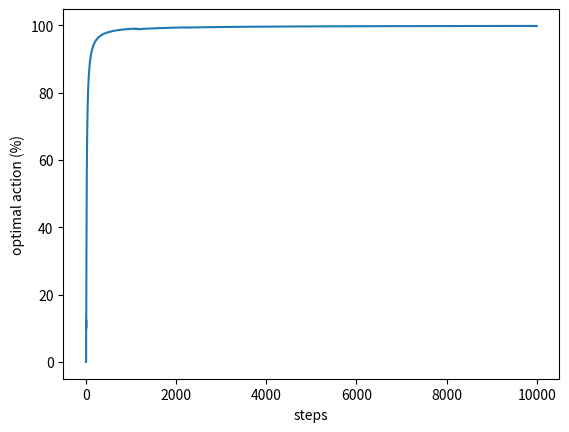

The matplotlib source for this figure: (Note: this script raises an exception after producing the figure.)
"""
Sample bandit algorithm
Page 32: Pseudocode for a complete bandit algorithm using incrementally computed sample
averages and "eps-greedy action selection is shown in the box below. The function bandit(a)
is assumed to take an action and return a corresponding reward.
"""

import numpy as np
from tqdm import trange
import matplotlib.pyplot as plt


class SampleMachine:
    """
    When activated, for a probability of eps, select a random option.
    Otherwise select the option with largest estimated reward.
    """

    def __init__(self, eps=0.1, c=2, arm_num=10, params=(20, 50, 5),
                 gen_fig=False, ucb_used=False):
        self.q = [0] * arm_num
        self.n = [0] * arm_num
        self.r = []
        self.options_count = arm_num
        self.eps = eps
        self.c = c
        self.gen_fig = gen_fig
        self.ucb_used = ucb_used
        self.runs = 0
        self.avg_r = 0
        self.best_action_count = 0
        self.record = {"q": [], "n": [], "bac": [], "avg_r": []}

        self.bandit_machine = MultiArmBandit(arm_num=arm_num, params=params)
        # self.best_action = self.bandit_machine.find_best_action()

    def act_eps_greedy(self):
        """Act based on possibilities, return the index of the chosen option"""
        if np.random.random() >= self.eps:
            return self._random_max_index(self.q)
        else:
            return np.random.randint(0, self.options_count)

    def act_ucb(self):
        """Return the index of the largest ucb value"""
        ucb_q = [0] * self.options_count
        for i in range(len(ucb_q)):
            ucb_q[i] = self.q[i] + self.c * np.sqrt(np.log(self.runs) / (self.n[i] + 1e-5))
        return self._random_max_index(ucb_q)

    def step(self, curr_arm):
        """Perform an act and update parameters"""
        if curr_arm == self.bandit_machine.find_best_action():
            self.best_action_count += 1
        self.r.append(self.bandit_machine.bandit(curr_arm))
        self.avg_r = sum(self.r)/self.runs
        self.n[curr_arm] += 1
        self.q[curr_arm] += (self.r[-1] - self.q[curr_arm]) / self.n[curr_arm]

    def simulate(self, runs=1000):
        """Simulate, count and return how many times each option is chosen."""
        for i in trange(runs):
            self.runs += 1
            if self.ucb_used:
                curr_arm = self.act_ucb()
            else:
                curr_arm = self.act_eps_greedy()
            self.step(curr_arm)
            self._record_data()

    def disp_result(self):
        """Output result to user"""
        result_distribution = (np.array(self.n)/self.runs).tolist()
        result_distribution = [float('%.2f' % elem) for elem in result_distribution]
        q = [float('%.2f' % elem) for elem in self.q]

        print(f"Iter: {self.runs}, \u03B5 = {self.eps}: {self.eps}")
        print(f"Actions: {self.n}")
        print(f"Distribution: {result_distribution}")
        print(f"Quality estimate: {q}")
        print(f"Actually quality: {self.bandit_machine.arms}")

        if self.gen_fig:
            steps = [i + 1 for i in range(self.runs)]

            # best option percentage vs. steps
            bac_percentage = [self.record["bac"][i]*100/(i+1) for i in range(self.runs)]
            plt.plot(steps, bac_percentage)
            plt.xlabel('steps')
            plt.ylabel('optimal action (%)')
            plt.savefig('image/optimal action vs steps.png')
            plt.show()
            plt.close()

            # best option percentage vs. steps
            plt.plot(steps, self.record["avg_r"])
            plt.xlabel('steps')
            plt.ylabel('average reward')
            plt.savefig('image/average reward vs steps.png')
            plt.show()
            plt.close()

    def _record_data(self):
        """Record data for each action"""
        self.record["q"].append(self.q)
        self.record["n"].append(self.n)
        self.record["bac"].append(self.best_action_count)
        self.record["avg_r"].append(self.avg_r)

    def _random_max_index(self, values):
        max_val = np.max(values)
        i, ind = 0, []
        for val in values:
            if val == max_val:
                ind.append(i)
            i = i + 1
        if len(ind) > 1:
            ind = np.random.choice(ind)
        else:
            ind = ind[0]
        return ind


class MultiArmBandit:
    """
    A multi-arm bandit (arm 0 to n-1) with random parameters.
    For each arm pressed, returns an integer based on normal distribution of arm parameter.
    """
    def __init__(self, arm_num, params):
        self.arm_num = arm_num
        self.arms = [0] * arm_num
        # params = (lower boundary, upper boundary, standard division) of arm results
        self.lower_bound = params[0]
        self.upper_bound = params[1]
        self.range = params[2]
        self._init_arm_params()

    def _init_arm_params(self):
        """Generate arm parameters"""
        for i in range(self.arm_num):
            self.arms[i] = np.random.randint(self.lower_bound, self.upper_bound)

    def bandit(self, arm_pressed):
        """Return result of arm_pressed"""
        arm_param = self.arms[arm_pressed]
        return np.random.randint(arm_param - self.range, arm_param + self.range + 1)

    def find_best_action(self):
        """Return arm with highest reward"""
        return self.arms.index(max(self.arms))


if __name__ == "__main__":
    test_machine = SampleMachine(gen_fig=True, ucb_used=True)
    test_machine.simulate(runs=10000)
    test_machine.disp_result()
